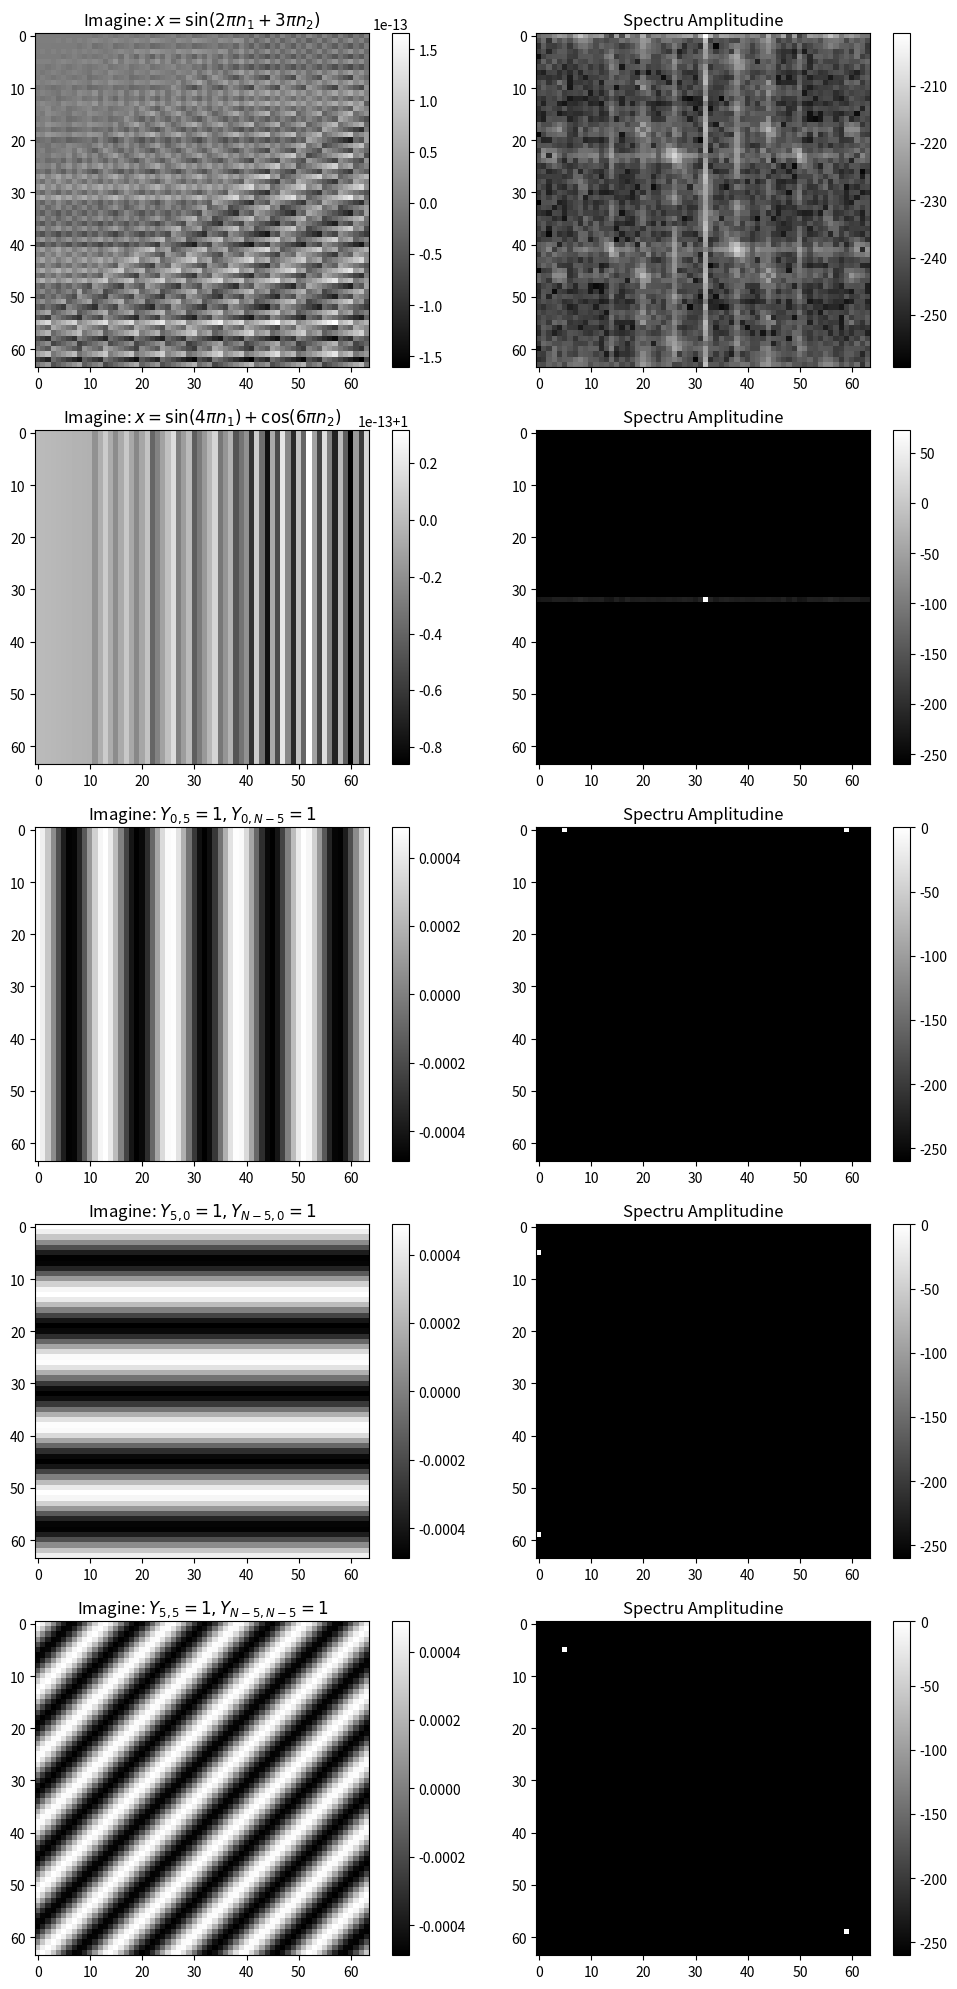

Source code (Python): (Note: this script raises an exception after producing the figure.)
import numpy as np
import matplotlib.pyplot as plt


def main():
    N = 64
    n1 = np.arange(N)
    n2 = np.arange(N)
    n1, n2 = np.meshgrid(n1, n2)

    data_list = []

    #(a)
    x1 = np.sin(2*np.pi*n1+3*np.pi*n2)
    Y1 = np.fft.fftshift(np.fft.fft2(x1))
    data_list.append((x1, np.abs(Y1), r'$x = \sin(2\pi n_1 + 3\pi n_2)$'))

    #(b)
    x2 = np.sin(4*np.pi*n1)+np.cos(6*np.pi*n2)
    Y2 = np.fft.fftshift(np.fft.fft2(x2))
    data_list.append((x2, np.abs(Y2), r'$x = \sin(4\pi n_1) + \cos(6\pi n_2)$'))

    # (c)
    Y3 = np.zeros((N, N), dtype=complex)
    Y3[0, 5] = 1
    Y3[0, N-5] = 1
    x3 = np.fft.ifft2(Y3)
    data_list.append((np.real(x3), np.abs(Y3), r'$Y_{0,5}=1, Y_{0,N-5}=1$'))

    #(d)
    Y4 = np.zeros((N, N), dtype=complex)
    Y4[5, 0] = 1
    Y4[N-5, 0] = 1
    x4 = np.fft.ifft2(Y4)
    data_list.append((np.real(x4), np.abs(Y4), r'$Y_{5,0}=1, Y_{N-5,0}=1$'))

    #(e)
    Y5 = np.zeros((N, N), dtype=complex)
    Y5[5, 5] = 1
    Y5[N-5, N-5] = 1
    x5 = np.fft.ifft2(Y5)
    data_list.append((np.real(x5), np.abs(Y5), r'$Y_{5,5}=1, Y_{N-5,N-5}=1$'))

    fig, axes = plt.subplots(5, 2, figsize=(10, 20))

    for i, (img, spectrum, title) in enumerate(data_list):
        ax_img = axes[i, 0]
        ax_spec = axes[i, 1]

        im1 = ax_img.imshow(img, cmap=plt.cm.gray)
        ax_img.set_title(f'Imagine: {title}')
        plt.colorbar(im1, ax=ax_img)

        im2 = ax_spec.imshow(20*np.log10(abs(spectrum+1e-13)),cmap=plt.cm.gray)
        ax_spec.set_title('Spectru Amplitudine')
        plt.colorbar(im2, ax=ax_spec)

    plt.tight_layout()
    plt.savefig("../plots/1.pdf")
    plt.show()



if __name__=="__main__":
    main()

    # Observatii:
    
# 1. Daca ne uitam pe bara din dreapta, scala de valori este foarte mica, si matematic vorbind ar fi trebuit sa fie o imagine doar cu 0 uri, pt ca $sin(n*pi)$ 
#     e zero mereu, nu n intreg, deci practic noi acolo avem doar zgomot rezultat din erorile de calcul.

# 2. Facand si aici calculul matematic, $sin(4*pi*n1)=0$ si $cos(6*pi*n2)=1$(din faptu ca avem multipli intregi de perioada). Erorile variaza pe axa orizontala 
#     (n1), dar constante pe verticala. In ceea ce priveste spectrul, punctul alb central este media semnalului (tot 1, pt ca si semnalu e "constant"). Apoi mai 
#     observam si linia aceea orizontala, care din ce am inteles eu este un fel de spectru al erorilor din prima imagine, erorile pe verticala, dupa Fourier se 
#     transpun in orizontal si sunt vizibile din cauza ca afisez cu scara logaritmica.

# 3. Aici am setat manual Y(0,5)=1. Indicele 0 pe randuri inseamna frecventa nula pe verticala (semnalu e constant sus-jos), iar indicele 5 pe coloane inseamna 
#     variatie pe orizontala, de unde rezulta dungile verticale. In spectru, punctele albe sunt pe marginea de sus (randul 0) confirmand lipsa frecventei verticale,
#     iar pozitia la indexul 5 ne arata fix de ce avem 5 benzi pe latimea imaginii. Noi punem si Y(0,N-5)=1, pentru ca vrem sa avem simetria pe care o cere Fourier, 
#     mai ales ca plecam de la spectru si vrem sa ajungem la o imagine sinusoida frumoasa, nu cu numere complexe.

# 4. Fenomenul anterior doar ca transpus.

# 5. Avem Y(5,5)=1. Asta inseamna ca avem variatie simultana: si pe verticala (index 5 la randuri) si pe orizontala (index 5 la coloane). Combinand cele doua miscari,
#     ne rezulta liniile diagonale. In spectru, punctul alb e la intersectia randului 5 cu coloana 5, iar celalalt de la (N-5, N-5) e perechea lui pentru simetrie, ca 
#     sa iasa imaginea reala.